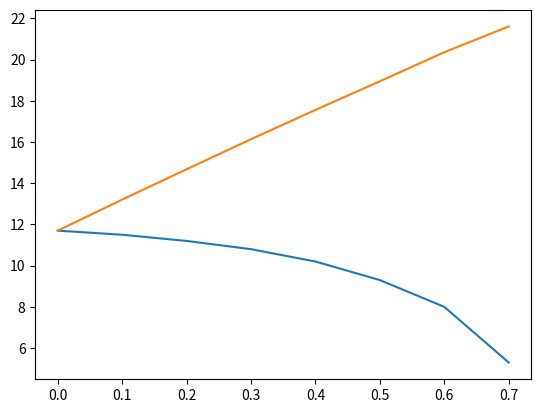

This chart was generated by the following Python code: (Note: this script raises an exception after producing the figure.)
#importing libraries
import numpy as np
import matplotlib.pyplot as plt
import math as mt

#Fresh air
t1=43+273
t1w=27.5+273
#Room conditions
t2=25+273
phi2=.5
ti=t2

#using psychometric charts
w1=16.911*.001 
w2=9.921*.001
wi=w2
h1=84.532
hi=50.407

#mixing conditions. m1/m2=1/4
wm=(w1+4*w2)/5
tm=(t1*w2- t2*w1 -wm*(t1-t2))/(w2-w1) 
#using these, we get wm=11.31 and tm=28.6

#some constants
qs=20
ql=5
r=qs/ql
c1=.0204
c2=50
c=c1/c2
d=r/c
Ra=287.058
P=101325

#phi=1 line
def p_s(t):
    return(mt.exp(77.3450+0.0057*(t+273.15)-7235/(t+273.15))/pow(t+273.15,8.2))
P=101325
DBT= np.arange(start=5, stop=100, step=.1)
x=[]
y=[]
for j in range(0,len(DBT)):
    w=.622/( (P/(p_s(DBT[j]))) -1)
    x.append(DBT[j])
    y.append(w)


#function to find intersection point of phi=1 curve and line
def f(k1,k2):
    xx=[]
    yy=[]
    for j in range(0,len(DBT)):
        wca=k1*(DBT[j]+273)+k2
        xx.append(DBT[j])
        yy.append(wca)
        
    #plt.plot(xx,yy)
    #plt.xlim(5,100)
    yx=np.array(y)
    yy=np.array(yy)
    idx = np.argwhere(np.diff(np.sign(yx - yy))).flatten()
    if len(idx)!=0:
        return DBT[idx[0]]+273
    else:
        return -1

tca=[]
ts=[]
xaxi=[]
qtotal=[]
vflow=[]
#using by-pass factor of the coil
bb=np.arange(start=0, stop=1, step=.1)
for i in range(0,len(bb)):
    b=bb[i]
    k1=1/d
    k2=(wi-b*wm)/(1-b)+ (b*tm-ti)/(d*(1-b))
    #print(k2)
    temp=f(k1,k2)
    #print(temp)
    if temp!=-1:
        #print(temp)
        tca.append(temp-273)
        wca=k1*temp+k2
        ws=b*wm+(1-b)*wca
        ts1=b*tm+(1-b)*temp
        ts.append(ts1-273)
        vspec=Ra*ts1/P*(1+ws/.622)
        cmm=qs/(.0204*(ti-ts1))
        v=qs/(.0204*(ti-ts1))
        ms=cmm/(60*vspec)
        mo=.2*ms
        houtside=mo*(h1-hi)
        qtotal.append(houtside+qs+ql)
        vflow.append(v)
        xaxi.append(b)   

#plotting the graphs        
plt.plot(xaxi,tca, label='Tca')
plt.plot(xaxi,ts, label='Ts')
plt.legend(loc='upper center',bbox_to_anchor=(0.55,-0.2),shadow='True',ncol=2)
plt.xlabel('By-pass factor')
plt.ylabel('Temperature (degree C)')
plt.title('Variation of suply temperature and coil ADP vs bypass factor')
plt.show()

fig, ax = plt.subplots()
ax.plot(xaxi,qtotal)
ax.set_title('Total load(KW) vs bypass factor')

fig, ax = plt.subplots()
ax.plot(xaxi,vflow)
ax.set_title('Volume flow rate(CMM)  vs bypass factor')

